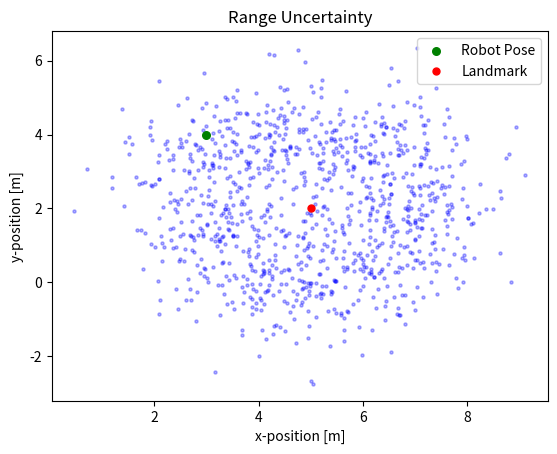
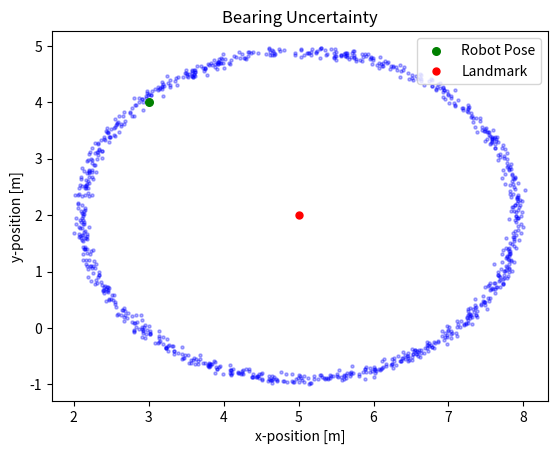

These charts were generated, in order, by the following Python code:
import math
import numpy as np
import matplotlib.pyplot as plt
import sympy as sp

def landmark_range_bearing_model(robot_pose, landmark, sigma):
    """
    Samples z from the landmark model for range and bearing.
    """
    m_x, m_y = landmark[:]
    x, y, theta = robot_pose[:]

    r_ = math.dist([x, y], [m_x, m_y]) + np.random.normal(0.0, sigma[0])
    phi_ = math.atan2(m_y - y, m_x - x) - theta + np.random.normal(0.0, sigma[1])
    return np.array([r_, phi_])

def landmark_model_sample_pose(z, landmark, sigma):
    """
    Samples the robot pose from the measurement.
    """
    m_x, m_y = landmark[:]
    sigma_r, sigma_phi = sigma[:]

    gamma_hat = np.random.uniform(0, 2*math.pi)
    r_hat = z[0] + np.random.normal(0, sigma_r)
    phi_hat = z[1] + np.random.normal(0, sigma_phi)

    x_ = m_x + r_hat * math.cos(gamma_hat)
    y_ = m_y + r_hat * math.sin(gamma_hat)
    theta_ = gamma_hat - math.pi - phi_hat

    return np.array([x_, y_, theta_])

def plot_sampled_poses(robot_pose, z, landmark, sigma, title="Landmark Model Pose Sampling"):
    """
    Generates 1000 samples and plots the results.
    """
    # Plot 1000 samples
    for i in range(1000):
        x_prime = landmark_model_sample_pose(z, landmark, sigma)
        plt.scatter(x_prime[0], x_prime[1], marker='.', s=20, color='b', alpha=0.3)
    
    # Plot the real pose (green dot) and the landmark (red dot)
    plt.scatter(robot_pose[0], robot_pose[1], marker='o', s=30, color='g', label="Robot Pose")
    plt.plot(landmark[0], landmark[1], "ro", ms=5, label="Landmark")

    plt.xlabel("x-position [m]")
    plt.ylabel("y-position [m]")
    plt.title(title)
    plt.legend(loc='upper right')
    plt.show()

def compute_measurement_jacobian():
    """
    Computes and prints the Jacobian matrix H using sympy.
    """
    x, y, theta = sp.symbols("x y theta")
    mx, my = sp.symbols("m_x m_y")
    
    hx = sp.Matrix([
        [sp.sqrt((mx - x) ** 2 + (my - y) ** 2)],
        [sp.atan2(my - y, mx - x) - theta],
    ])
    
    eval_hx = sp.lambdify((x, y, theta, mx, my), hx, "numpy")

    Ht = hx.jacobian(sp.Matrix([x, y, theta]))
    eval_Ht = sp.lambdify((x, y, theta, mx, my), Ht, "numpy")

    print("\nJacobian Matrix H (Ht):")
    sp.pprint(Ht)
    
    return eval_hx, eval_Ht

def main():
    # Initial state and landmark position
    robot_pose = np.array([3., 4., -math.pi/2])  
    landmark = np.array([5., 2.])

    # Test 1: Uncertainty concentrated on Range
    sigma_range = np.array([0.8, np.deg2rad(2)]) 
    z_range = landmark_range_bearing_model(robot_pose, landmark, sigma_range)
    plot_sampled_poses(robot_pose, z_range, landmark, sigma_range, title="Range Uncertainty")

    # Test 2: Uncertainty concentrated on Bearing (Generates the ring)
    sigma_bearing = np.array([0.05, np.deg2rad(25)]) 
    z_bearing = landmark_range_bearing_model(robot_pose, landmark, sigma_bearing)
    plot_sampled_poses(robot_pose, z_bearing, landmark, sigma_bearing, title="Bearing Uncertainty")

    compute_measurement_jacobian()

if __name__ == "__main__":
    main()
